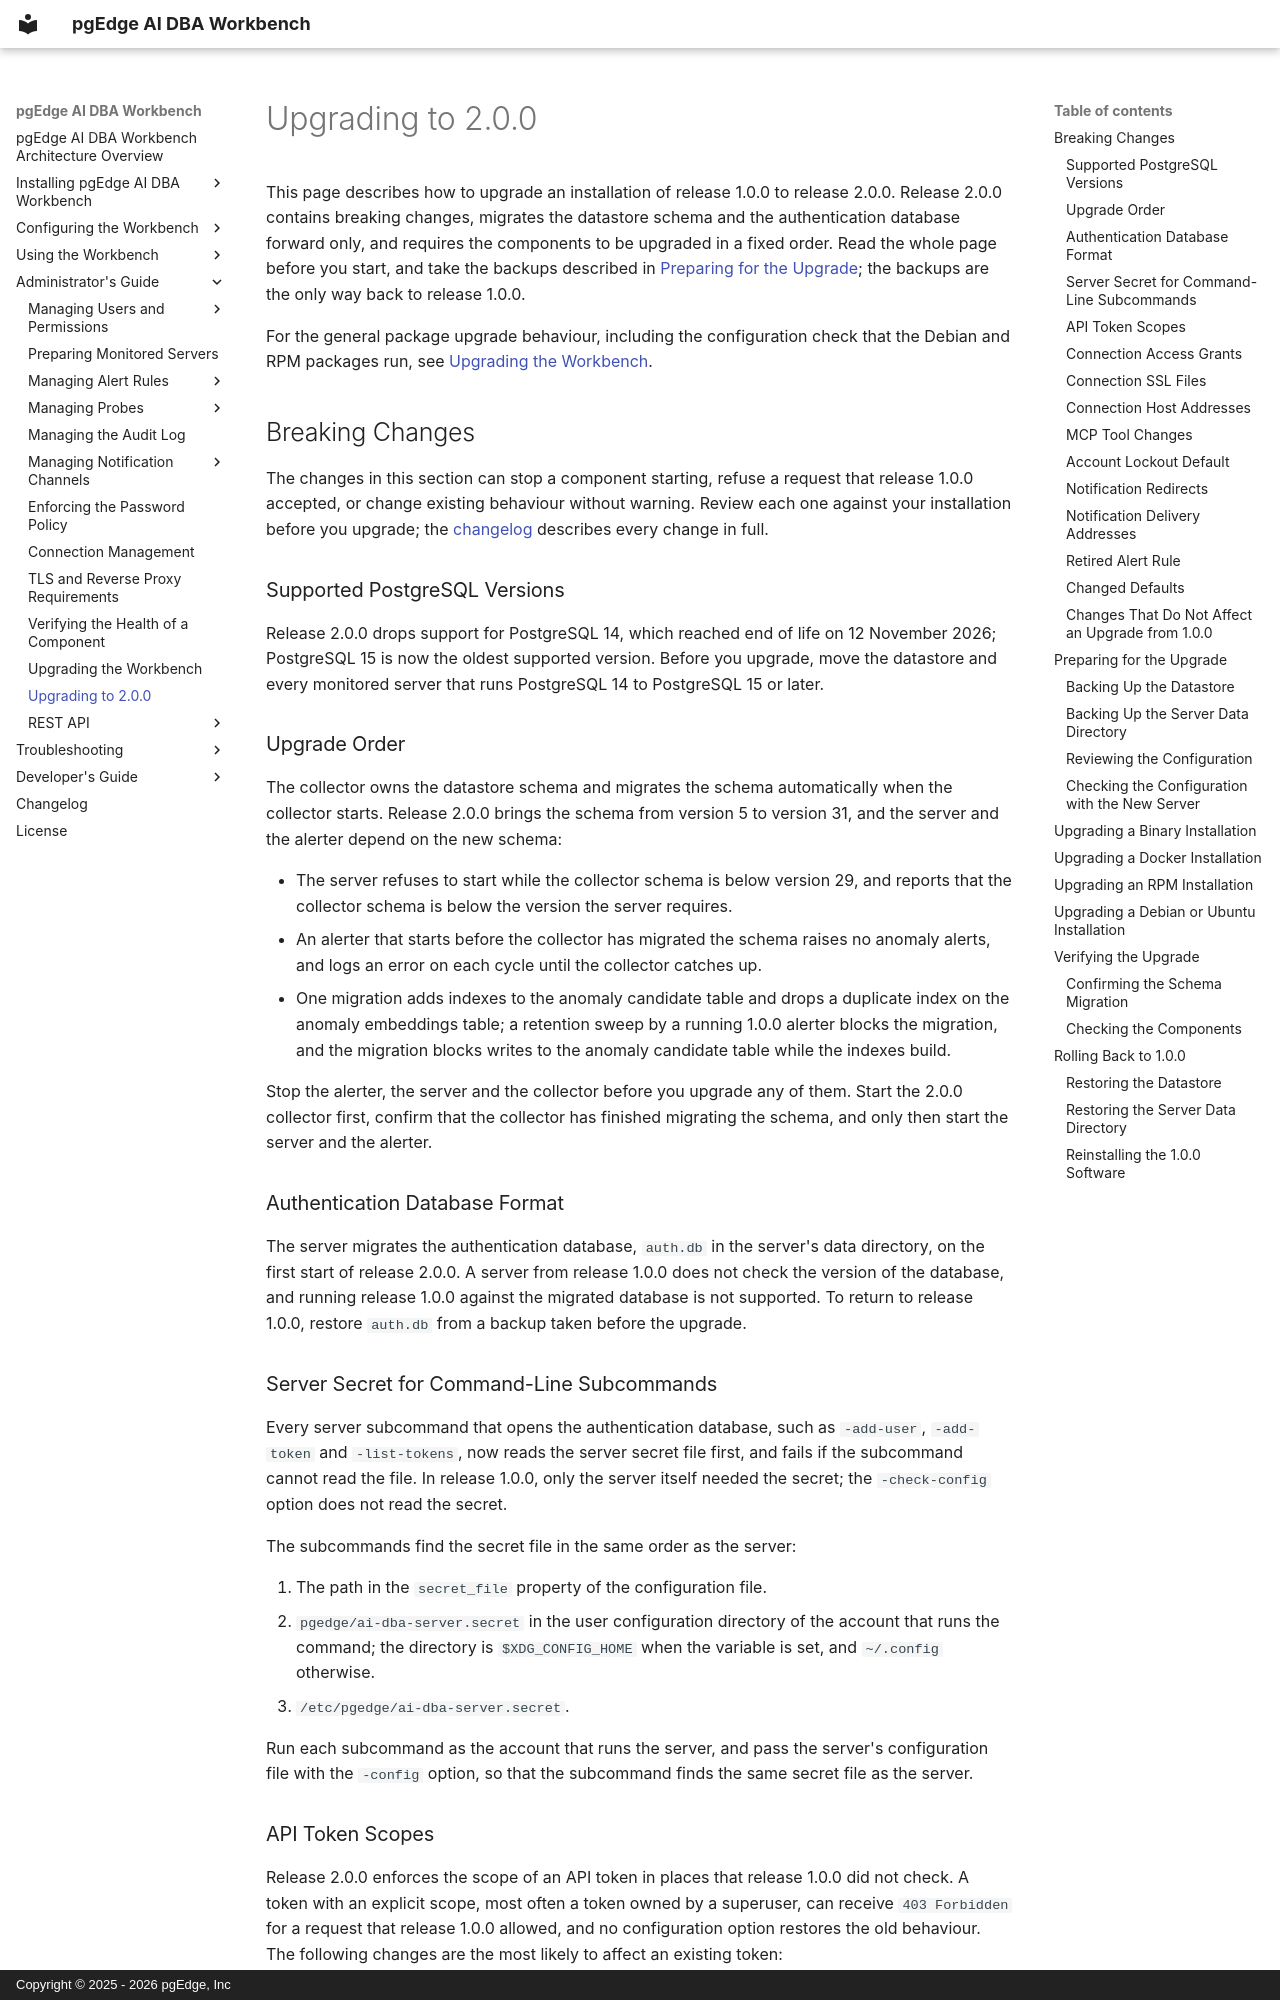

repository: pgEdge/ai-dba-workbench · page: admin-guide/upgrading-to-2.0/index.html · generator: mkdocs · copyright: Copyright © 2025 - 2026 pgEdge, Inc

# Upgrading to 2.0.0

This page describes how to upgrade an installation of release 1.0.0 to
release 2.0.0. Release 2.0.0 contains breaking changes, migrates the
datastore schema and the authentication database forward only, and
requires the components to be upgraded in a fixed order. Read the whole
page before you start, and take the backups described in
[Preparing for the Upgrade](#preparing-for-the-upgrade);
the backups are the only way back to release 1.0.0.

For the general package upgrade behaviour, including the configuration
check that the Debian and RPM packages run, see
[Upgrading the Workbench](upgrading.md).

## Breaking Changes

The changes in this section can stop a component starting, refuse a
request that release 1.0.0 accepted, or change existing behaviour
without warning. Review each one against your installation before you
upgrade; the [changelog](../changelog.md) describes every change in
full.

### Supported PostgreSQL Versions

Release 2.0.0 drops support for PostgreSQL 14, which reached end of life
on 12 November 2026; PostgreSQL 15 is now the oldest supported version.
Before you upgrade, move the datastore and every monitored server that
runs PostgreSQL 14 to PostgreSQL 15 or later.

### Upgrade Order

The collector owns the datastore schema and migrates the schema
automatically when the collector starts. Release 2.0.0 brings the schema
from version 5 to version 31, and the server and the alerter depend on
the new schema:

- The server refuses to start while the collector schema is below
  version 29, and reports that the collector schema is below the
  version the server requires.
- An alerter that starts before the collector has migrated the schema
  raises no anomaly alerts, and logs an error on each cycle until the
  collector catches up.
- One migration adds indexes to the anomaly candidate table and drops
  a duplicate index on the anomaly embeddings table; a retention sweep
  by a running 1.0.0 alerter blocks the migration, and the migration
  blocks writes to the anomaly candidate table while the indexes
  build.

Stop the alerter, the server and the collector before you upgrade any
of them. Start the 2.0.0 collector first, confirm that the collector
has finished migrating the schema, and only then start the server and
the alerter.

### Authentication Database Format

The server migrates the authentication database, `auth.db` in the
server's data directory, on the first start of release 2.0.0. A server
from release 1.0.0 does not check the version of the database, and
running release 1.0.0 against the migrated database is not supported.
To return to release 1.0.0, restore `auth.db` from a backup taken
before the upgrade.

### Server Secret for Command-Line Subcommands

Every server subcommand that opens the authentication database, such
as `-add-user`, `-add-token` and `-list-tokens`, now reads the server
secret file first, and fails if the subcommand cannot read the file.
In release 1.0.0, only the server itself needed the secret; the
`-check-config` option does not read the secret.

The subcommands find the secret file in the same order as the server:

1. The path in the `secret_file` property of the configuration file.
2. `pgedge/ai-dba-server.secret` in the user configuration directory of
   the account that runs the command; the directory is
   `$XDG_CONFIG_HOME` when the variable is set, and `~/.config`
   otherwise.
3. `/etc/pgedge/ai-dba-server.secret`.

Run each subcommand as the account that runs the server, and pass the
server's configuration file with the `-config` option, so that the
subcommand finds the same secret file as the server.
